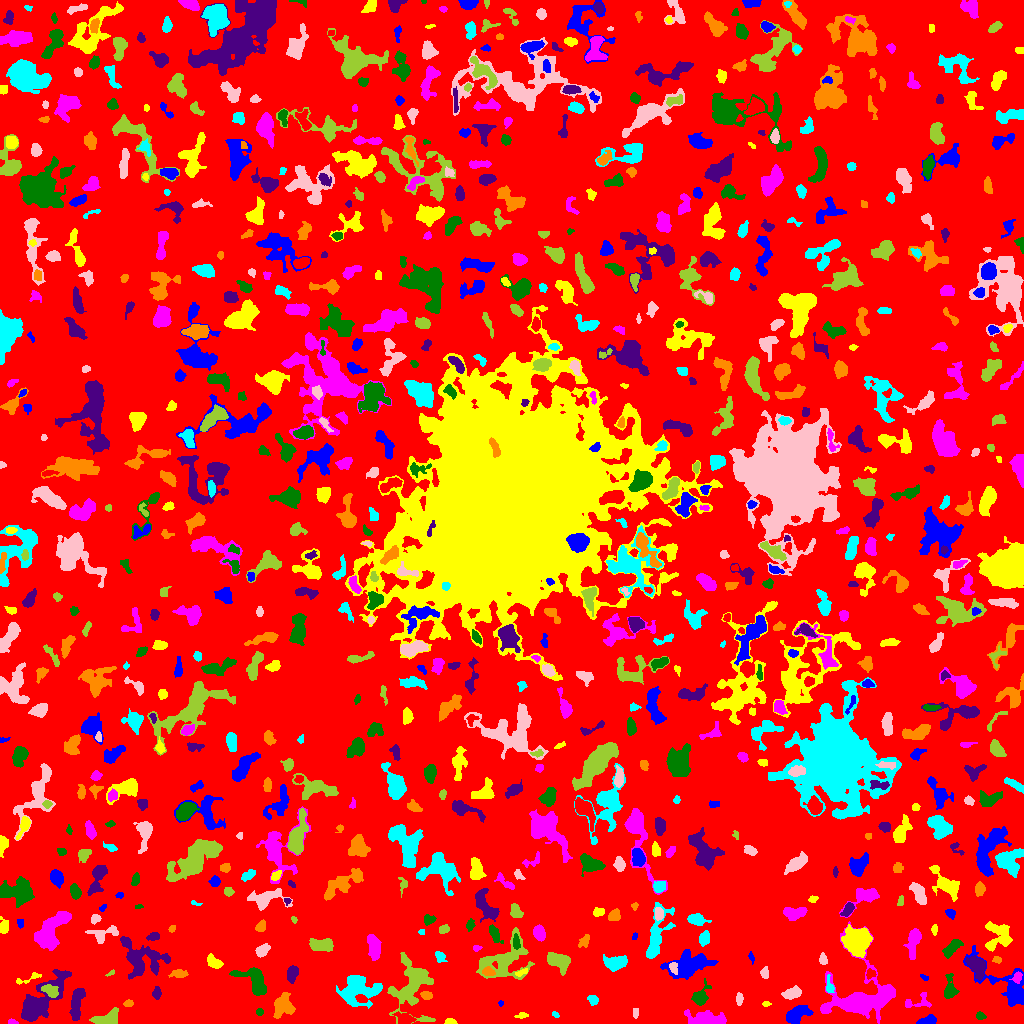

The file beside this chart, header and first rows:
ID, X, Y, A, B, theta, total_flux, mu_max, mu_median, mu_mean, R_fwhm, R_e, R10, R90, x_start, x_end, y_start, y_end, area, greylevel
0, 510.2, 505.3, 300.5, 297.7, 1.112, 1201008, 9.0, 1.0, 1.593, 80.71, 227.9, 86.81, 369, 0, 1023, 0, 1023, 753914, 1.593
1, 929.0, 3.382, 3.83, 1.999, 0.1767, 285.0, 5.0, 2.0, 2.007, 3.989, 3.385, 1.262, 5.352, 916, 936, 0, 9, 142, 6.007
2, 450.3, 1.584, 2.79, 1.404, -0.04912, 255.0, 8.0, 4.0, 3.984, 3.29, 2.394, 0.9772, 3.785, 444, 457, 0, 5, 64, 6.984
3, 12.24, 1.234, 2.269, 1.143, -0.08322, 111.0, 5.0, 2.0, 2.362, 2.523, 1.954, 0.7979, 3.09, 8, 18, 0, 5, 47, 6.362
4, 979.9, 7.591, 2.16, 1.731, -0.1976, 88.0, 3.0, 1.0, 1.257, 2.932, 2.394, 0.7979, 3.827, 976, 986, 4, 12, 70, 5.257
5, 39.88, 21.8, 16.87, 5.357, 0.8188, 4000, 16.0, 3.0, 4.049, 6.531, 8.74, 3.038, 15.11, 21, 71, 2, 54, 988, 7.049
6, 282.8, 18.15, 5.58, 4.793, 1.321, 1257, 9.0, 3.0, 3.425, 5.528, 6.103, 2.185, 9.39, 273, 295, 5, 31, 367, 6.425
7, 554.8, 8.907, 1.779, 1.228, -0.4524, 54.0, 3.0, 1.0, 1.317, 2.185, 1.784, 0.5642, 2.932, 552, 559, 6, 12, 41, 6.317
8, 635.5, 11.21, 2.518, 1.46, 1.571, 68.0, 2.0, 1.0, 1.153, 4.068, 2.326, 0.9772, 3.785, 633, 638, 5, 15, 59, 5.153
9, 106.7, 5.018, 7.3, 3.258, 0.2895, 822.0, 5.0, 3.0, 2.874, 7.736, 5.67, 2.257, 8.425, 89, 118, 0, 16, 286, 5.874
10, 405.4, 4.436, 4.2, 2.411, -0.2828, 679.0, 10.0, 3.0, 3.731, 4.334, 3.7, 1.382, 6.206, 392, 416, 0, 12, 182, 8.731
11, 796.8, 8.819, 6.688, 3.696, 0.5154, 1200, 8.0, 4.0, 3.659, 7.313, 5.944, 2.257, 8.956, 786, 813, 0, 18, 328, 7.659
12, 521.5, 8.0, 2.788, 1.252, 0.1703, 55.0, 3.0, 1.0, 0.8333, 2.034, 1.954, 0.5642, 3.29, 514, 528, 5, 11, 66, 4.833
13, 707.1, 4.328, 11.05, 3.265, -0.04015, 1601, 8.0, 3.0, 3.697, 8.292, 6.58, 2.646, 10.28, 684, 726, 0, 14, 433, 6.697
14, 259.5, 11.5, 1.819, 1.539, 0.0, 68.0, 3.0, 1.0, 1.308, 2.523, 2.111, 0.7979, 3.432, 256, 263, 8, 15, 52, 5.308
15, 76.92, 20.76, 9.039, 2.585, 1.37, 864.0, 7.0, 2.0, 2.571, 5.698, 5.47, 2.185, 8.556, 69, 85, 3, 35, 336, 6.571
16, 128.1, 20.29, 2.064, 1.394, 0.2474, 144.0, 6.0, 2.0, 2.215, 2.877, 2.111, 0.7979, 3.432, 123, 133, 17, 24, 65, 6.215
17, 593.3, 23.48, 2.535, 1.847, -0.56, 173.0, 6.0, 1.0, 1.802, 3.09, 2.646, 0.9772, 4.297, 587, 598, 18, 28, 96, 5.802
18, 738.9, 24.74, 2.788, 1.754, -1.571, 124.0, 3.0, 1.0, 1.494, 3.523, 2.821, 1.128, 4.442, 736, 743, 18, 31, 83, 5.494
19, 412.3, 38.13, 14.35, 9.183, 1.507, 4516, 13.0, 3.0, 4.181, 8.5, 9.474, 3.656, 15.89, 387, 435, 0, 71, 1080, 7.181
20, 484.8, 18.51, 2.086, 1.303, -1.494, 92.0, 4.0, 2.0, 2.244, 3.141, 2.034, 0.7979, 3.09, 482, 488, 15, 23, 41, 5.244
21, 500.6, 19.92, 1.375, 1.296, -1.313, 51.0, 3.0, 2.0, 1.7, 2.257, 1.693, 0.5642, 2.646, 498, 503, 17, 23, 30, 5.7
22, 765.7, 19.5, 1.836, 1.329, -1.1333729124097752e-12, 58.0, 3.0, 1.0, 1.349, 2.394, 1.954, 0.5642, 3.09, 762, 771, 17, 22, 43, 5.349
23, 916.3, 20.77, 8.071, 3.585, 0.1928, 268.0, 4.0, 1.0, 1.441, 5.109, 3.949, 1.382, 6.308, 905, 931, 16, 31, 186, 5.441
24, 949.6, 34.68, 6.405, 2.967, 1.543, 606.0, 7.0, 2.0, 2.717, 4.26, 4.652, 1.693, 7.356, 944, 959, 25, 50, 223, 5.717
25, 156.7, 30.5, 3.011, 1.965, 1.462, 326.0, 7.0, 3.0, 3.361, 3.656, 3.038, 1.128, 4.754, 152, 161, 24, 37, 97, 7.361
26, 426.6, 28.07, 2.796, 1.923, -0.1245, 445.0, 10.0, 5.0, 4.837, 3.868, 2.985, 1.128, 4.652, 420, 432, 24, 32, 92, 7.837
27, 829.5, 36.38, 4.043, 1.864, -1.397, 246.0, 6.0, 2.0, 2.436, 3.656, 2.877, 1.128, 4.82, 826, 834, 31, 49, 101, 9.436
28, 792.6, 29.91, 4.306, 2.332, 0.2837, 403.0, 5.0, 2.0, 2.099, 4.853, 4.029, 1.596, 6.257, 781, 801, 24, 38, 192, 6.099
29, 50.18, 32.43, 3.725, 2.083, -0.6505, 449.0, 10.0, 2.0, 2.626, 3.338, 3.338, 1.262, 5.557, 41, 58, 26, 39, 171, 10.63
30, 730.2, 39.99, 2.573, 1.996, 1.529, 188.0, 4.0, 2.0, 1.979, 4.222, 2.821, 1.128, 4.406, 726, 735, 33, 45, 95, 5.979
31, 1009, 36.77, 17.78, 7.329, -0.6813, 2274, 10.0, 2.0, 2.976, 6.507, 7.959, 2.821, 13.47, 963, 1023, 17, 78, 764, 5.976
32, 27.62, 44.51, 8.842, 1.619, 0.3583, 77.0, 2.0, 1.0, 0.7, 4.652, 3.038, 0.9772, 4.37, 16, 41, 39, 51, 110, 4.7
33, 1017, 46.48, 2.449, 1.629, 1.106, 108.0, 4.0, 1.0, 1.161, 3.385, 2.459, 0.7979, 3.868, 1009, 1022, 40, 52, 93, 9.161
34, 700.4, 26.97, 5.477, 3.252, 1.112, 1272, 13.0, 4.0, 5.367, 5.14, 4.514, 1.784, 7.548, 691, 711, 18, 45, 237, 8.367
35, 977.1, 57.12, 4.837, 3.235, -1.008, 1088, 10.0, 3.0, 3.476, 5.809, 4.72, 1.871, 7.777, 965, 985, 43, 68, 313, 8.476
36, 178.5, 50.08, 4.146, 1.909, -0.04367, 200.0, 5.0, 1.0, 1.562, 2.523, 3.241, 0.9772, 5.441, 168, 188, 46, 54, 128, 5.562
37, 358.2, 32.83, 10.57, 7.316, 0.06375, 2755, 7.0, 3.0, 3.448, 10.81, 9.219, 3.7, 14.12, 336, 382, 15, 48, 799, 7.448
38, 764.5, 50.88, 2.648, 1.835, -1.452, 154.0, 4.0, 2.0, 1.77, 3.868, 2.646, 0.9772, 4.222, 760, 768, 45, 57, 87, 5.77
39, 111.1, 50.64, 2.566, 0.9336, 0.496, 61.0, 5.0, 1.0, 1.605, 1.382, 1.693, 0.5642, 2.932, 105, 114, 47, 54, 38, 5.605
40, 870.3, 49.6, 2.484, 2.278, 0.6533, 148.0, 4.0, 2.0, 1.827, 4.107, 2.985, 1.128, 4.514, 866, 876, 44, 55, 81, 7.827
41, 924.2, 46.14, 2.393, 1.28, -0.4769, 106.0, 4.0, 2.0, 2.409, 3.568, 2.185, 0.7979, 3.385, 920, 928, 43, 49, 44, 5.409
42, 522.4, 51.53, 3.453, 1.237, 0.3563, 77.0, 2.0, 1.0, 1.116, 4.107, 2.459, 0.9772, 3.785, 515, 527, 47, 55, 69, 7.116
43, 861.2, 23.88, 15.5, 11.48, 0.2028, 10801, 32.0, 4.0, 6.546, 7.858, 9.356, 3.432, 18.06, 820, 895, 0, 102, 1650, 10.55
44, 254.8, 42.58, 8.702, 5.19, -0.8055, 1877, 10.0, 4.0, 3.994, 7.736, 6.58, 2.646, 10.43, 229, 266, 28, 56, 470, 6.994
45, 292.1, 49.62, 4.111, 2.499, 1.376, 843.0, 10.0, 5.0, 5.018, 5.323, 4.146, 1.596, 6.408, 287, 298, 40, 58, 168, 7.018
46, 488.3, 51.22, 2.765, 1.905, -0.2112, 225.0, 5.0, 2.0, 2.206, 3.656, 2.932, 1.128, 4.549, 482, 495, 48, 57, 102, 9.206
47, 616, 60.57, 5.031, 2.887, 0.1882, 964.0, 10.0, 3.0, 3.279, 5.171, 4.652, 1.784, 7.59, 603, 627, 52, 69, 294, 7.279
48, 673.3, 56.06, 2.903, 1.798, -1.268, 206.0, 6.0, 2.0, 2.289, 3.432, 2.821, 0.9772, 4.618, 669, 677, 49, 61, 90, 9.289
49, 558.9, 62.4, 5.873, 3.503, -0.4606, 1093, 8.0, 3.0, 3.234, 6.723, 5.382, 2.111, 8.519, 547, 570, 48, 71, 338, 7.234
50, 847, 57.54, 2.846, 2.144, -0.1226, 224.0, 7.0, 2.0, 2.358, 2.185, 2.985, 0.9772, 4.754, 840, 852, 52, 63, 95, 6.358
51, 751.1, 66.15, 3.133, 1.127, -1.307, 110.0, 5.0, 2.0, 2.115, 2.459, 2.185, 0.7979, 3.432, 748, 754, 59, 72, 52, 7.115
52, 214, 60.93, 4.235, 2.581, -0.5542, 557.0, 6.0, 4.0, 3.417, 6.103, 4.184, 1.693, 6.206, 207, 223, 55, 70, 163, 6.417
53, 913.9, 82.85, 7.23, 2.779, 1.376, 997.0, 9.0, 2.0, 3.29, 4.918, 4.951, 1.871, 8.5, 903, 921, 64, 95, 303, 6.29
54, 951.9, 75.59, 5.728, 2.399, 0.7777, 699.0, 7.0, 3.0, 3.251, 5.47, 4.687, 1.784, 7.225, 942, 963, 65, 84, 215, 6.251
55, 143.2, 62.58, 11.55, 8.047, -0.06123, 2060, 7.0, 2.0, 2.621, 7.919, 8.759, 3.385, 13.82, 120, 170, 44, 87, 786, 5.621
56, 997, 63.68, 2.155, 1.633, -0.1834, 97.0, 3.0, 2.0, 1.672, 3.09, 2.394, 0.9772, 3.785, 992, 1001, 60, 67, 58, 6.672
57, 440, 67.07, 2.881, 2.024, -0.9409, 274.0, 6.0, 2.0, 2.686, 3.909, 2.932, 1.128, 4.652, 435, 447, 61, 72, 102, 6.686
58, 822.8, 64.23, 2.651, 1.794, -1.448, 111.0, 4.0, 1.0, 1.306, 3.09, 2.646, 0.9772, 4.334, 819, 827, 59, 71, 85, 6.306
59, 504.8, 63.59, 13.3, 8.456, 0.6019, 2986, 13.0, 3.0, 3.204, 5.352, 8.777, 2.932, 14.91, 476, 534, 44, 96, 932, 6.204
... 835 more rows
